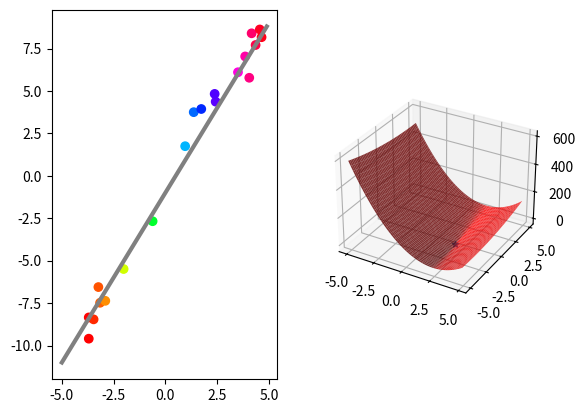

Python code for this plot:
## This is course material for Introduction to Python Scientific Programming
## Class 18 Example code: least_squares_penalty.py
# [redacted]
##
## (c) Copyright 2020. Intelligent Racing Inc. Not permitted for commercial use

import numpy as np
import matplotlib.pyplot as plt
from mpl_toolkits import mplot3d

fig = plt.figure()
ax1 = fig.add_subplot(1,2,1)

# subplot 1 plots the noisy samples
# Define the model
x = np.arange(-5, 5, 0.1)
y = 2*x -1
plt.plot(x, y, 'gray', linewidth = 3)

# Generate noisy sample
sample_count = 20
x_sample = 10*np.random.random(sample_count)-5
y_sample = 2*x_sample-1 + np.random.normal(0, 1.0, sample_count)
ax1.scatter(x_sample, y_sample, c = x_sample, cmap = 'hsv')

# subplot 2 plots the parameter space
ax2 = fig.add_subplot(1,2,2, projection = '3d')

def penalty(para_a, para_b):
    global x_sample, y_sample

    squares = (y_sample - para_a*x_sample - para_b)**2
    return 1/len(x_sample)*np.sum(squares)

a_arr, b_arr = np.meshgrid(np.arange(-5, 5, 0.1), np.arange(-5, 5, 0.1) )

func_value = np.zeros(a_arr.shape)
for x in range(len(a_arr)):
    for y in range(len(a_arr[x])):
            func_value[x, y] = penalty(a_arr[x, y], b_arr[x, y])

ax2.plot_surface(a_arr, b_arr, func_value, color = 'red', alpha = 0.8)

ax2.scatter(2, -1, penalty(2,-1),marker = '*')

plt.show()